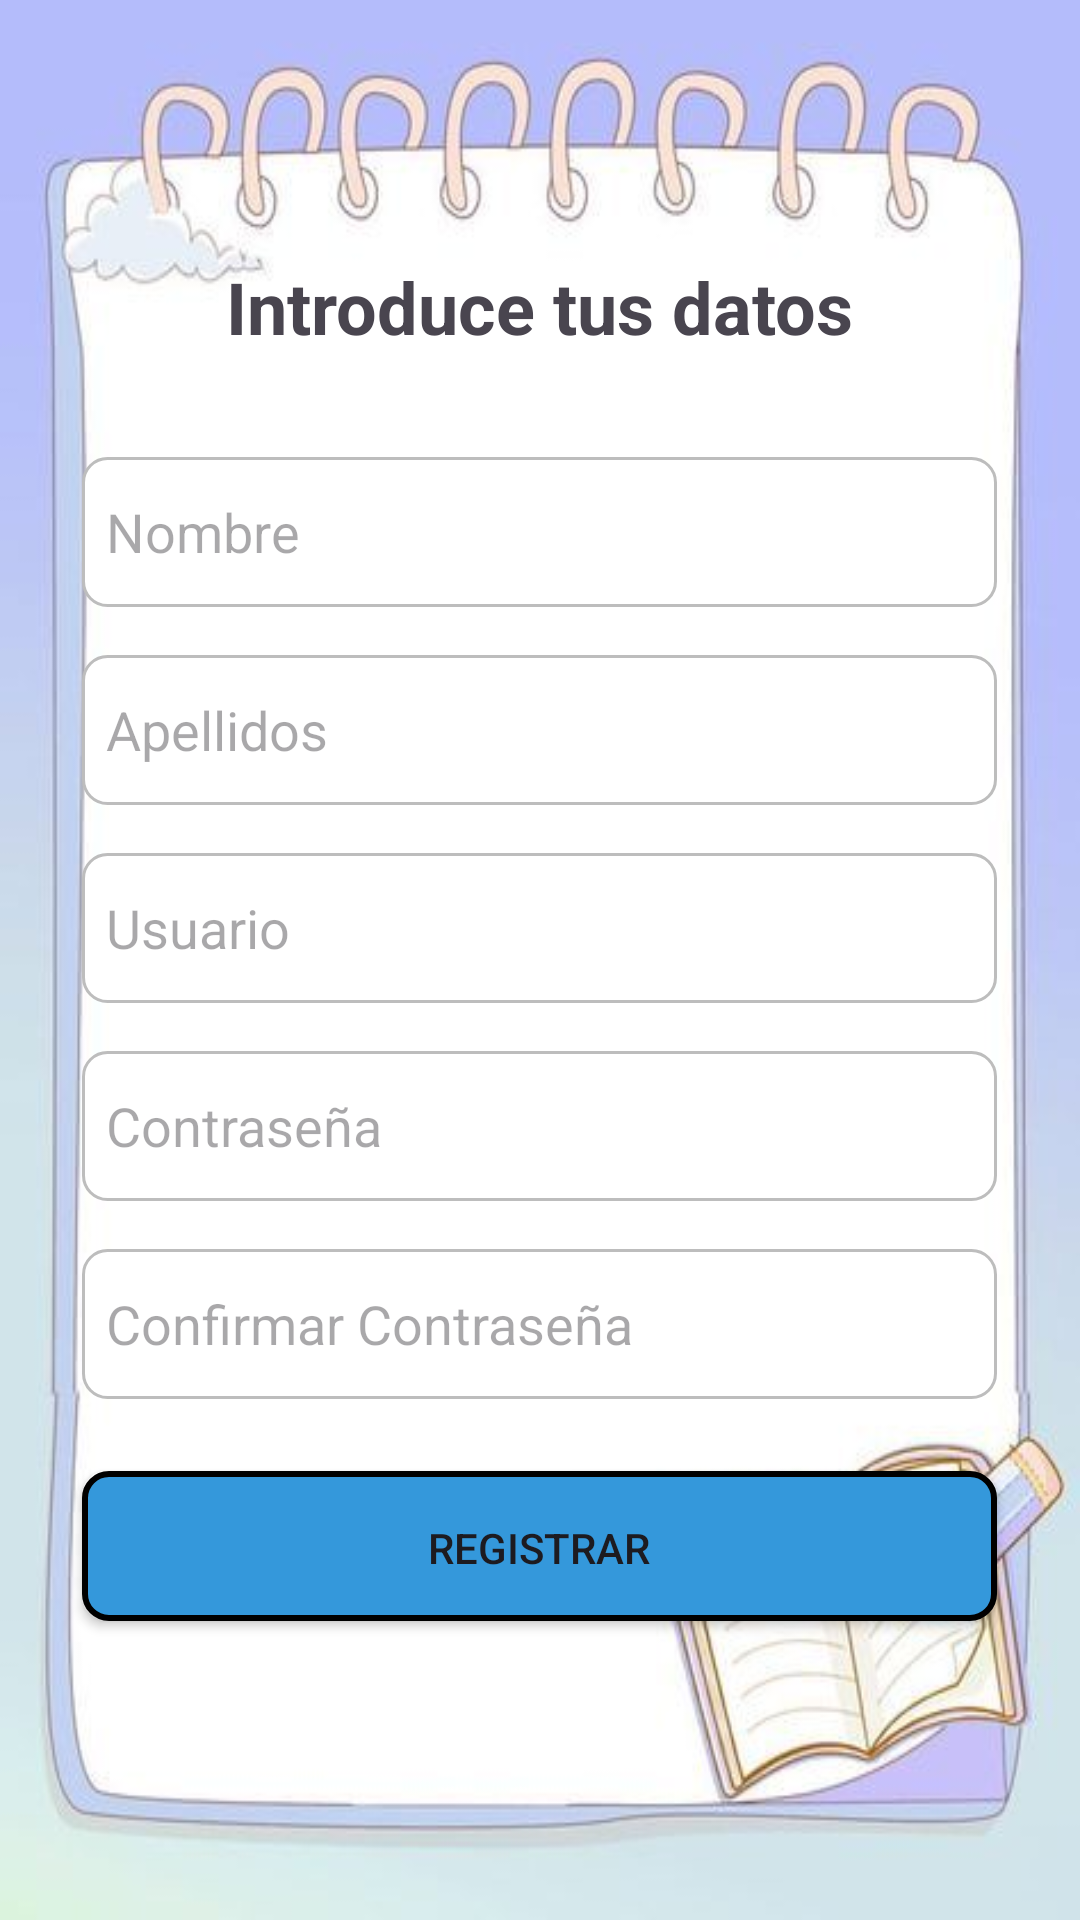

This screen was rendered from an Android layout file. Write that file and the resources it references.
<!-- AndroidManifest.xml: application theme Theme.GrigoreAdrianMaths -->
<!-- res/layout/register_page.xml -->
<?xml version="1.0" encoding="utf-8"?>
<RelativeLayout xmlns:android="http://schemas.android.com/apk/res/android"
    xmlns:app="http://schemas.android.com/apk/res-auto"
    android:layout_width="match_parent"
    android:layout_height="match_parent"
    android:background="@drawable/android_register_login"
    android:padding="16dp">

    <ImageView
        android:id="@+id/error1"
        android:layout_width="20dp"
        android:layout_height="27dp"
        android:layout_marginLeft="333dp"
        android:layout_marginTop="146dp"
        app:srcCompat="@drawable/x" />

    <ImageView
        android:id="@+id/error2"
        android:layout_width="20dp"
        android:layout_height="27dp"
        android:layout_marginLeft="333dp"
        android:layout_marginTop="213dp"
        app:srcCompat="@drawable/x" />

    <ImageView
        android:id="@+id/error3"
        android:layout_width="20dp"
        android:layout_height="27dp"
        android:layout_marginLeft="333dp"
        android:layout_marginTop="279dp"
        app:srcCompat="@drawable/x" />

    <ImageView
        android:id="@+id/error4"
        android:layout_width="20dp"
        android:layout_height="27dp"
        android:layout_marginLeft="333dp"
        android:layout_marginTop="346dp"
        app:srcCompat="@drawable/x" />

    <ImageView
        android:id="@+id/error5"
        android:layout_width="20dp"
        android:layout_height="27dp"
        android:layout_marginLeft="333dp"
        android:layout_marginTop="410dp"
        app:srcCompat="@drawable/x" />

    <TextView
        android:id="@+id/tv_Registrar"
        android:layout_width="wrap_content"
        android:layout_height="wrap_content"
        android:layout_centerHorizontal="true"
        android:layout_marginBottom="16dp"
        android:layout_marginTop="70dp"
        android:text="Introduce tus datos"
        android:textSize="24sp"
        android:textStyle="bold"/>

    <EditText
        android:id="@+id/etNombre"
        android:layout_centerHorizontal="true"
        android:layout_width="305dp"
        android:layout_height="50dp"
        android:layout_below="@id/tv_Registrar"
        android:layout_marginTop="18dp"
        android:layout_marginBottom="8dp"
        android:background="@drawable/edittext_bg"
        android:hint="@string/nombre" />

    <EditText
        android:id="@+id/etApellidos"
        android:layout_centerHorizontal="true"
        android:layout_width="305dp"
        android:layout_height="50dp"
        android:layout_below="@id/etNombre"
        android:layout_marginTop="8dp"
        android:layout_marginBottom="8dp"
        android:background="@drawable/edittext_bg"
        android:hint="@string/apellidos"/>

    <EditText
        android:id="@+id/etUsuario"
        android:layout_centerHorizontal="true"
        android:layout_width="305dp"
        android:layout_height="50dp"
        android:layout_below="@id/etApellidos"
        android:layout_marginTop="8dp"
        android:layout_marginBottom="8dp"
        android:background="@drawable/edittext_bg"
        android:hint="@string/usuario"/>

    <EditText
        android:id="@+id/etPassword"
        android:layout_centerHorizontal="true"
        android:layout_width="305dp"
        android:layout_height="50dp"
        android:layout_below="@id/etUsuario"
        android:layout_marginTop="8dp"
        android:layout_marginBottom="8dp"
        android:hint="@string/contrasena"
        android:background="@drawable/edittext_bg"
        android:inputType="textPassword"/>

    <EditText
        android:id="@+id/etPassword2"
        android:layout_centerHorizontal="true"
        android:layout_width="305dp"
        android:layout_height="50dp"
        android:layout_below="@id/etPassword"
        android:layout_marginTop="8dp"
        android:layout_marginBottom="8dp"
        android:hint="@string/confirmar_contrase_a"
        android:background="@drawable/edittext_bg"
        android:inputType="textPassword"/>
    <Button
        android:id="@+id/btRegistrar"
        android:layout_centerHorizontal="true"
        android:layout_width="305dp"
        android:layout_height="50dp"
        android:layout_below="@id/etPassword2"
        android:layout_marginTop="16dp"
        android:onClick="register"
        android:background="@drawable/button_bg"
        android:text="@string/registrar"/>


</RelativeLayout>
<!-- resources referenced by this layout -->
<resources>
  <!-- drawable android_register_login: jpg bitmap (drawable, 22018 bytes) -->
  <!-- drawable button_bg (drawable) -->
  <?xml version="1.0" encoding="utf-8"?>
  <shape xmlns:android="http://schemas.android.com/apk/res/android">
      <solid android:color="#3498DB" />
      <corners android:radius="8dp" />
      <padding
          android:left="16dp"
          android:top="16dp"
          android:right="16dp"
          android:bottom="16dp" />
      <stroke
          android:width="2dp"
          android:color="#000000" />
  </shape>
  <!-- drawable edittext_bg (drawable) -->
  <?xml version="1.0" encoding="utf-8"?>
  <shape xmlns:android="http://schemas.android.com/apk/res/android">
      <solid android:color="#FFFFFF" />
      <corners android:radius="8dp" />
      <stroke
          android:width="1dp"
          android:color="#BDBDBD" />
      <padding
          android:left="8dp"
          android:top="8dp"
          android:right="8dp"
          android:bottom="8dp" />
  </shape>
  <string name="apellidos">Apellidos</string>
  <string name="confirmar_contrase_a">Confirmar Contraseña</string>
  <string name="contrasena">Contraseña</string>
  <string name="nombre">Nombre</string>
  <string name="registrar">Registrar</string>
  <string name="usuario">Usuario</string>
  <style name="Theme.GrigoreAdrianMaths" parent="Base.Theme.GrigoreAdrianMaths" />
  <style name="Base.Theme.GrigoreAdrianMaths" parent="Theme.Material3.DayNight">
          
          
      </style>
</resources>
